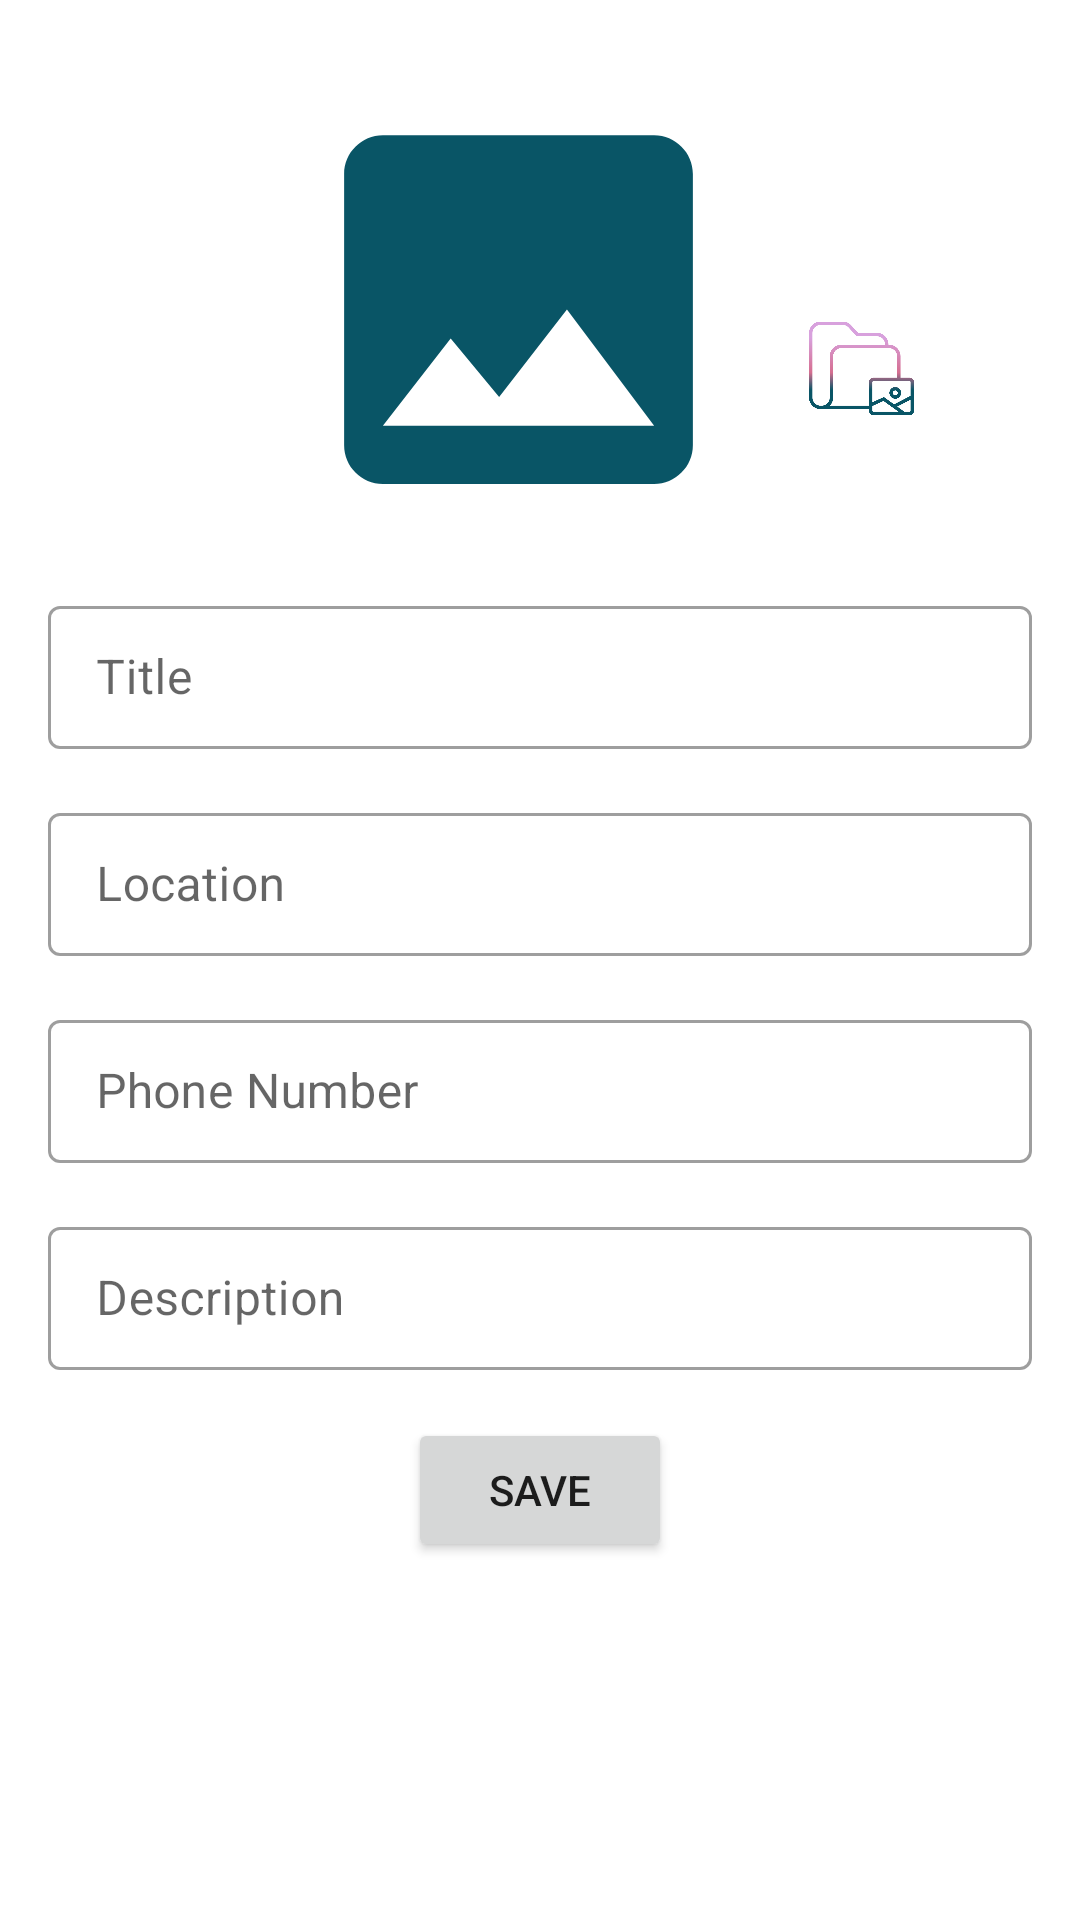

Here is an Android app screen rendered from its layout file. Give the layout XML and the strings, colors and styles it references.
<!-- AndroidManifest.xml: application theme Theme.WarmHaven -->
<!-- res/layout/activity_edit_user_announcement.xml -->
<?xml version="1.0" encoding="utf-8"?>
<layout xmlns:android="http://schemas.android.com/apk/res/android"
    xmlns:app="http://schemas.android.com/apk/res-auto"
    xmlns:tools="http://schemas.android.com/tools">

    <data>

    </data>
    <ScrollView
        android:layout_width="match_parent"
        android:layout_height="match_parent">
    <androidx.constraintlayout.widget.ConstraintLayout
        android:layout_width="match_parent"
        android:layout_height="match_parent"
        tools:context=".user.ui.EditUserAnnouncementActivity">
        
        <ImageView
            android:id="@+id/pet_pic"
            android:layout_width="168dp"
            android:layout_height="155dp"
            app:layout_constraintBottom_toBottomOf="parent"
            app:layout_constraintEnd_toEndOf="parent"
            app:layout_constraintHorizontal_bias="0.462"
            app:layout_constraintStart_toStartOf="parent"
            app:layout_constraintTop_toTopOf="parent"
            app:layout_constraintVertical_bias="0.07"
            android:src="@drawable/image_placeholder"
            />


        <androidx.constraintlayout.utils.widget.ImageFilterView
            android:id="@+id/select_pet_image"
            android:layout_width="35dp"
            android:layout_height="46dp"
            app:layout_constraintBottom_toBottomOf="parent"
            app:layout_constraintEnd_toEndOf="parent"
            app:layout_constraintHorizontal_bias="0.192"
            app:layout_constraintStart_toEndOf="@+id/pet_pic"
            app:layout_constraintTop_toTopOf="parent"
            app:layout_constraintVertical_bias="0.214"
            app:srcCompat="@drawable/petpic" />
        
        
        <com.google.android.material.textfield.TextInputLayout
            android:id="@+id/title_container"
            style="@style/Widget.MaterialComponents.TextInputLayout.OutlinedBox.Dense"
            android:layout_marginHorizontal="20dp"
            app:helperTextTextColor="@android:color/holo_red_dark"
            android:layout_width="match_parent"
            android:layout_height="wrap_content"
            android:layout_margin="16dp"
            app:helperText=""
            app:layout_constraintEnd_toEndOf="parent"
            app:layout_constraintStart_toStartOf="parent"
            app:layout_constraintTop_toBottomOf="@id/pet_pic">
            <com.google.android.material.textfield.TextInputEditText
                android:id="@+id/title_input"
                android:layout_width="match_parent"
                android:layout_height="match_parent"
                android:lines="1"
                android:inputType="text"
                android:hint="@string/title"/>
        </com.google.android.material.textfield.TextInputLayout>
        

        
        <com.google.android.material.textfield.TextInputLayout
            android:id="@+id/location_container"
            style="@style/Widget.MaterialComponents.TextInputLayout.OutlinedBox.Dense"
            android:layout_marginHorizontal="20dp"
            app:helperTextTextColor="@android:color/holo_red_dark"
            android:layout_width="match_parent"
            android:layout_height="wrap_content"
            android:layout_margin="16dp"
            app:helperText=""
            app:layout_constraintEnd_toEndOf="parent"
            app:layout_constraintStart_toStartOf="parent"
            app:layout_constraintTop_toBottomOf="@id/title_container">
            <com.google.android.material.textfield.TextInputEditText
                android:id="@+id/location_input"
                android:layout_width="match_parent"
                android:layout_height="match_parent"
                android:lines="1"
                android:inputType="text"
                android:hint="@string/location"/>
        </com.google.android.material.textfield.TextInputLayout>
        
        
        <com.google.android.material.textfield.TextInputLayout
            android:id="@+id/phone_container"
            style="@style/Widget.MaterialComponents.TextInputLayout.OutlinedBox.Dense"
            android:layout_marginHorizontal="20dp"
            app:helperTextTextColor="@android:color/holo_red_dark"
            android:layout_width="match_parent"
            android:layout_height="wrap_content"
            android:layout_margin="16dp"
            app:counterMaxLength="10"
            app:helperText=""
            app:layout_constraintEnd_toEndOf="parent"
            app:layout_constraintStart_toStartOf="parent"
            app:layout_constraintTop_toBottomOf="@id/location_container">
            <com.google.android.material.textfield.TextInputEditText
                android:id="@+id/phone_input"
                android:layout_width="match_parent"
                android:layout_height="match_parent"
                android:lines="1"
                android:inputType="number"
                android:hint="@string/phone_number"/>
        </com.google.android.material.textfield.TextInputLayout>
        
        
        <com.google.android.material.textfield.TextInputLayout
            android:id="@+id/description_container"
            style="@style/Widget.MaterialComponents.TextInputLayout.OutlinedBox.Dense"
            android:layout_marginHorizontal="20dp"
            app:helperTextTextColor="@android:color/holo_red_dark"
            android:layout_width="match_parent"
            android:layout_height="wrap_content"
            android:layout_margin="16dp"
            app:helperText=""
            app:layout_constraintEnd_toEndOf="parent"
            app:layout_constraintStart_toStartOf="parent"
            app:layout_constraintTop_toBottomOf="@id/phone_container">

            <com.google.android.material.textfield.TextInputEditText
                android:id="@+id/description_input"
                android:layout_width="match_parent"
                android:layout_height="match_parent"
                android:inputType="text"
                android:hint="@string/description"/>
        </com.google.android.material.textfield.TextInputLayout>
        

        

        <Button
            android:id="@+id/btn_edit"
            android:layout_width="wrap_content"
            android:layout_height="wrap_content"
            android:layout_margin="16dp"
            android:text="@string/Save"
            app:layout_constraintEnd_toEndOf="parent"
            app:layout_constraintStart_toStartOf="parent"
            app:layout_constraintTop_toBottomOf="@id/description_container"
            />
        
    </androidx.constraintlayout.widget.ConstraintLayout>
    </ScrollView>
</layout>
<!-- resources referenced by this layout -->
<resources>
  <!-- drawable image_placeholder (drawable) -->
  <vector android:height="24dp" android:tint="#095566"
      android:viewportHeight="24" android:viewportWidth="24"
      android:width="24dp" xmlns:android="http://schemas.android.com/apk/res/android">
      <path android:fillColor="@android:color/white" android:pathData="M21,19V5c0,-1.1 -0.9,-2 -2,-2H5c-1.1,0 -2,0.9 -2,2v14c0,1.1 0.9,2 2,2h14c1.1,0 2,-0.9 2,-2zM8.5,13.5l2.5,3.01L14.5,12l4.5,6H5l3.5,-4.5z"/>
  </vector>
  <!-- drawable petpic: png bitmap (drawable, 38897 bytes) -->
  <string name="Save">save</string>
  <string name="description">Description</string>
  <string name="location">Location</string>
  <string name="phone_number">Phone Number</string>
  <string name="title">Title</string>
  <style name="Theme.WarmHaven" parent="Theme.MaterialComponents.DayNight.DarkActionBar">
          
          <item name="colorPrimary">@color/dark_pink</item>
          <item name="colorPrimaryVariant">@color/dark_pink</item>
          <item name="colorOnPrimary">@color/white</item>
          
          <item name="colorSecondary">@color/teal_200</item>
          <item name="colorSecondaryVariant">@color/teal_700</item>
          <item name="colorOnSecondary">@color/black</item>
          
          <item name="android:statusBarColor" tools:targetApi="l">?attr/colorPrimaryVariant</item>
          
      </style>
  <color name="dark_pink">#cf297f</color>
  <color name="white">#FFFFFFFF</color>
  <color name="teal_200">#FF03DAC5</color>
  <color name="teal_700">#FF018786</color>
  <color name="black">#3F3C3C</color>
</resources>
